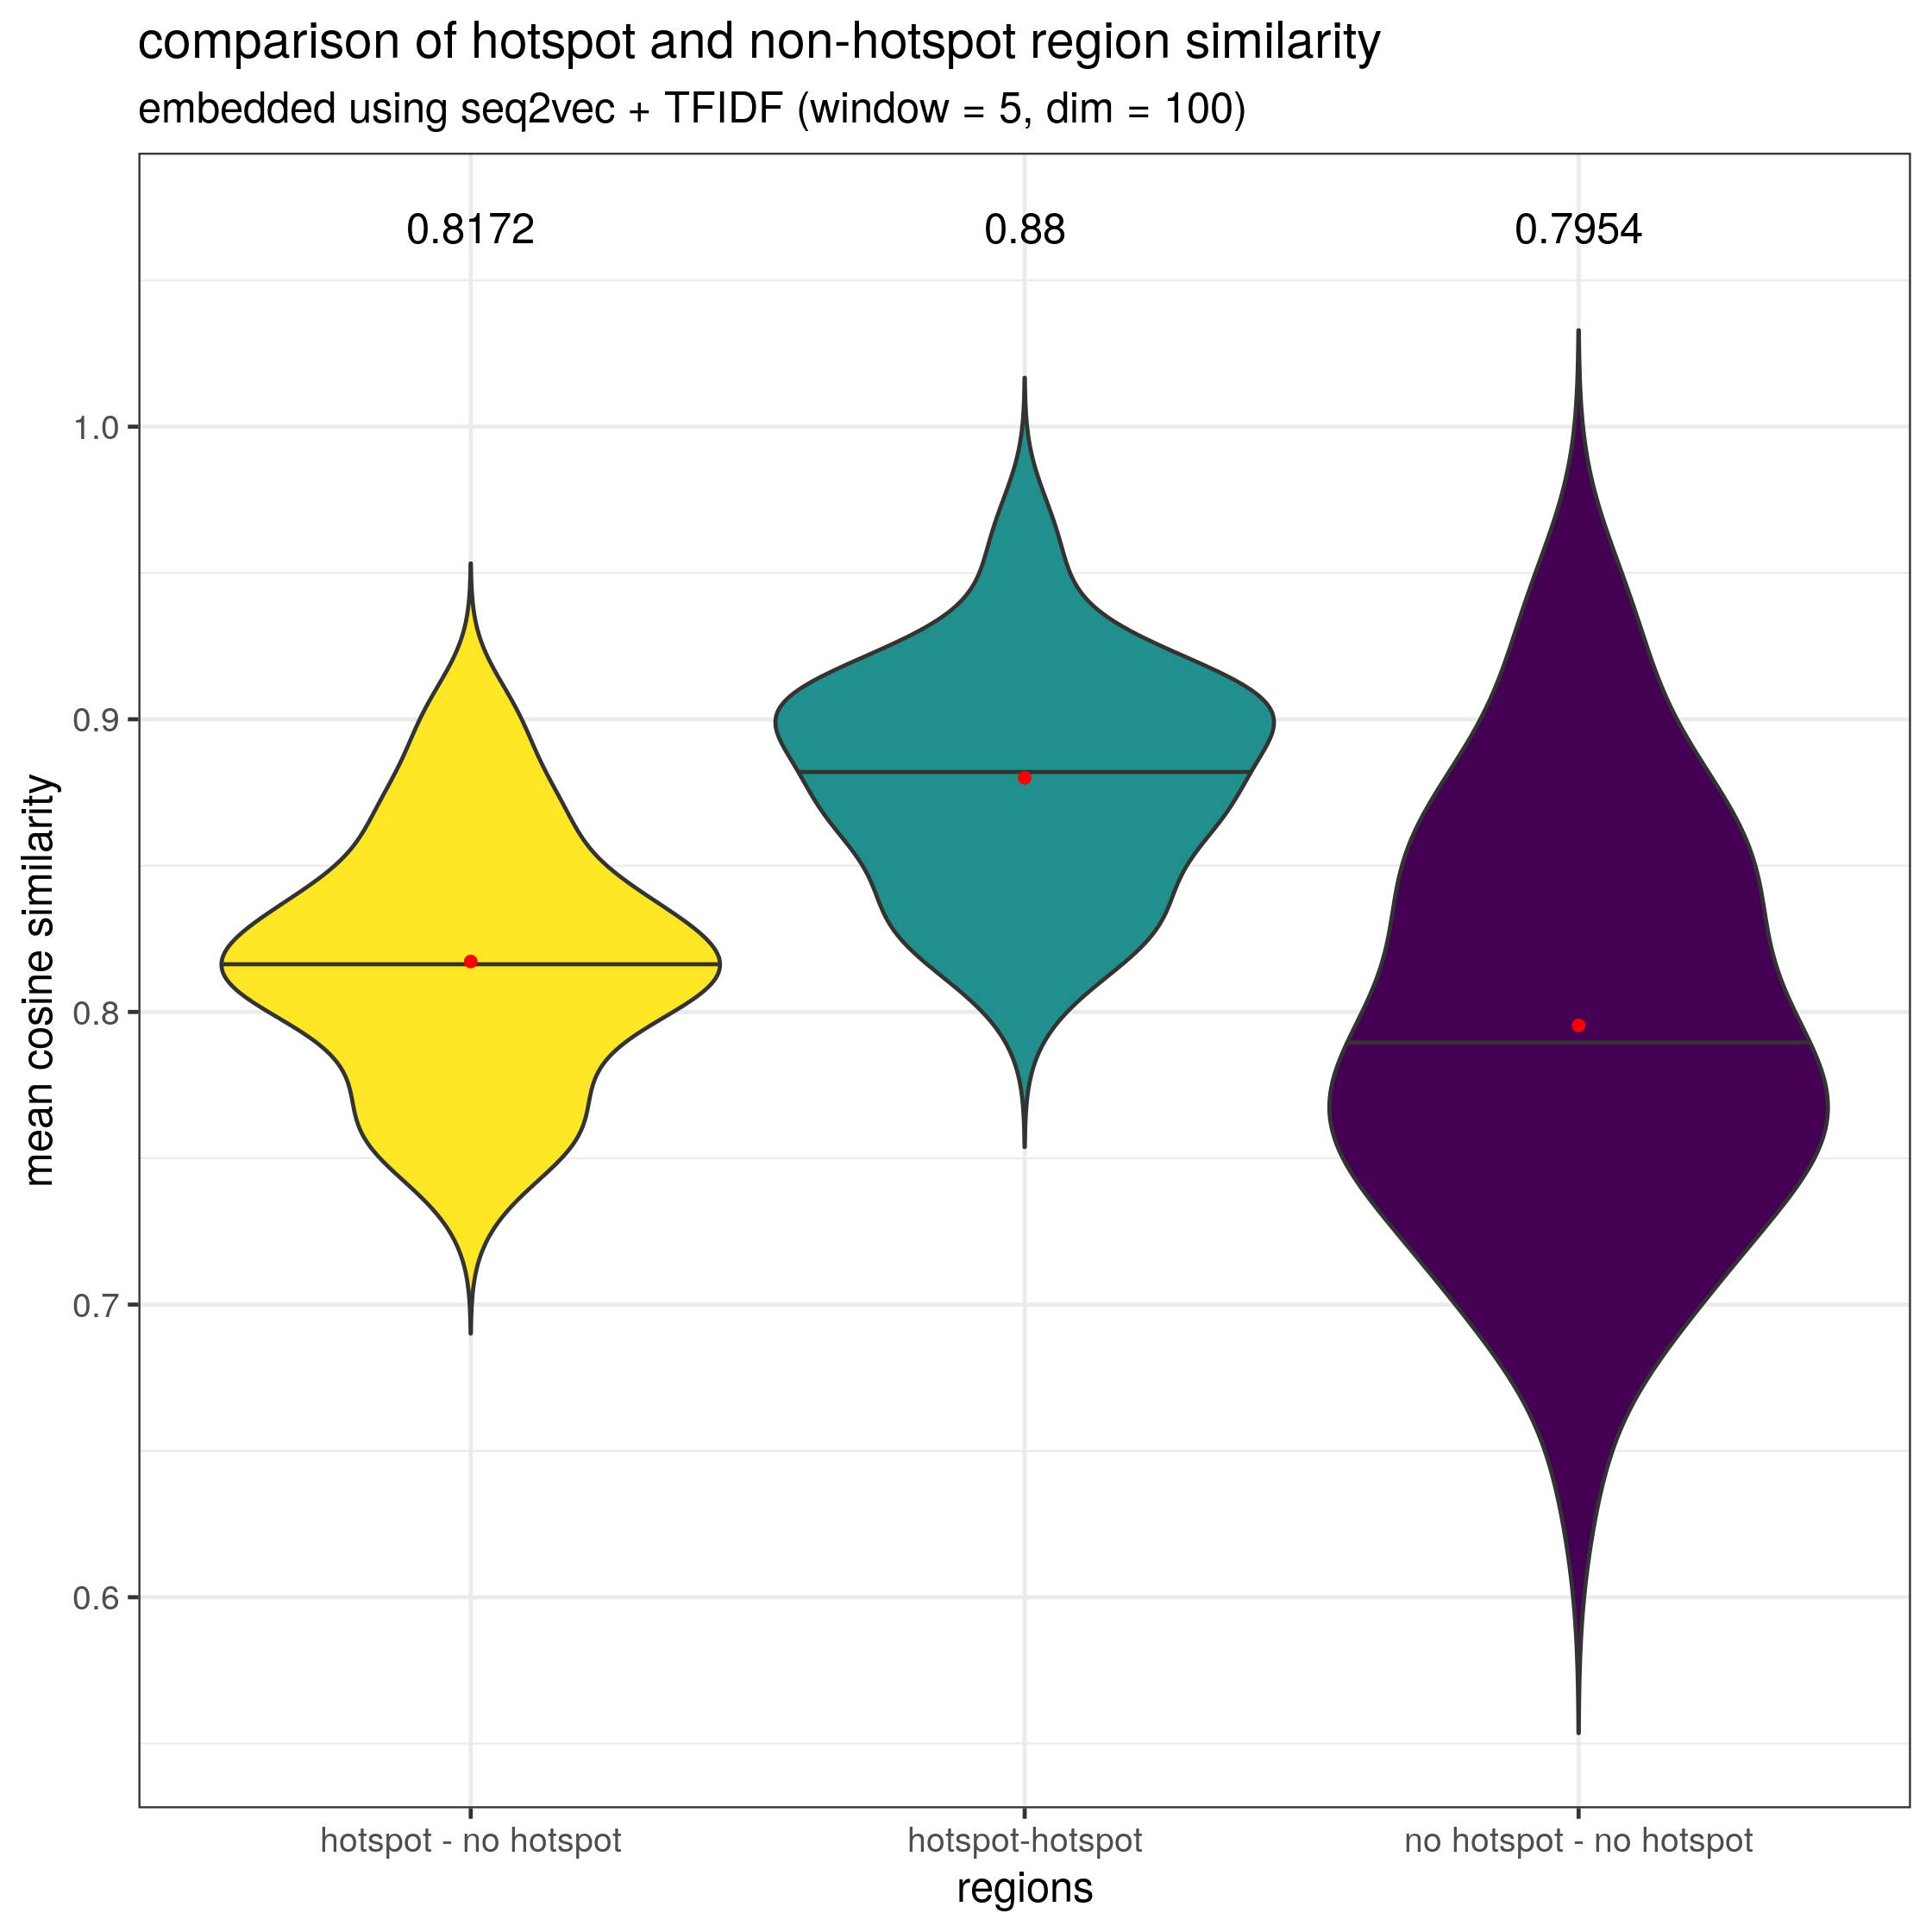

The file beside this chart, header and first rows:
0.8747271, 0.803573, 0.8208878
0.9056, 0.9331, 0.9082
0.8026, 0.8684, 0.8177
0.8941, 0.7901, 0.8267
0.9102, 0.7592, 0.8135
0.872, 0.8361, 0.8396
0.8539, 0.7128, 0.757
0.8998, 0.6981, 0.7764
0.8247, 0.7474, 0.755
0.847, 0.8478, 0.8288
0.912, 0.7405, 0.8016
0.8736, 0.8764, 0.8632
0.838, 0.7482, 0.7559
0.881, 0.8014, 0.826
0.9539, 0.8601, 0.8941
0.8679, 0.7228, 0.7598
0.8667, 0.7433, 0.7786
0.8442, 0.9235, 0.8715
0.9185, 0.7592, 0.8095
0.9049, 0.7622, 0.8135
0.8958, 0.889, 0.8739
0.8968, 0.7549, 0.8035
0.8572, 0.8, 0.8124
0.9113, 0.8525, 0.8681
0.8731, 0.842, 0.8449
0.8652, 0.9426, 0.8942
0.8223, 0.7946, 0.7929
0.9387, 0.7719, 0.837
0.9041, 0.6439, 0.7352
0.8699, 0.7006, 0.7546
0.8849, 0.7569, 0.7996
0.9078, 0.843, 0.8585
0.9212, 0.7941, 0.8414
0.8221, 0.8879, 0.8399
0.8324, 0.8314, 0.8121
0.8229, 0.8476, 0.8165
0.9012, 0.7058, 0.7772
0.9679, 0.6939, 0.8046
0.896, 0.7661, 0.8097
0.9108, 0.7858, 0.8313
0.8337, 0.7737, 0.782
